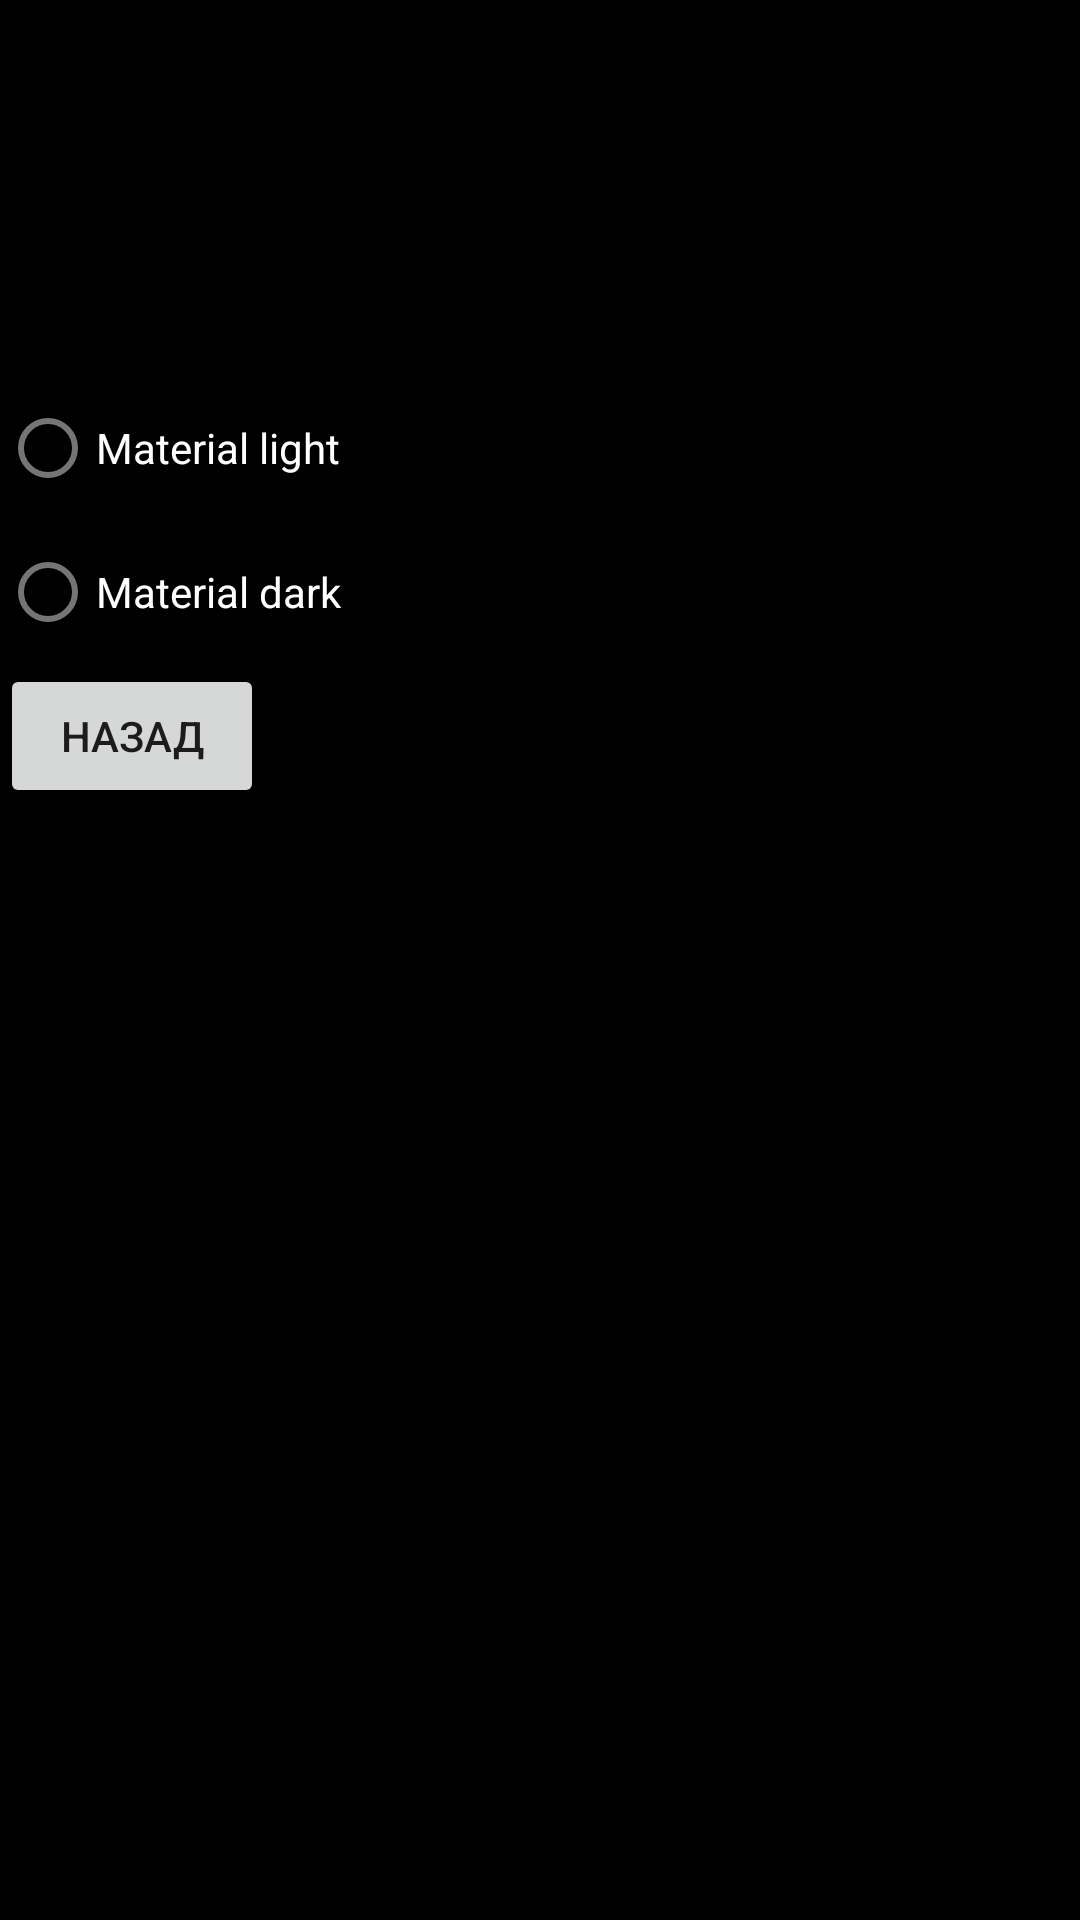

Here is an Android app screen rendered from its layout file. Give the layout XML and the strings, colors and styles it references.
<!-- AndroidManifest.xml: application theme Theme.HW2_Calculator -->
<!-- res/layout/activity_settings.xml -->
<?xml version="1.0" encoding="utf-8"?>
<LinearLayout xmlns:android="http://schemas.android.com/apk/res/android"
    xmlns:app="http://schemas.android.com/apk/res-auto"
    xmlns:tools="http://schemas.android.com/tools"
    android:layout_width="match_parent"
    android:layout_height="match_parent"
    tools:context=".SettingsActivity"
    android:orientation="vertical"
    android:background="@color/black">
    <TextView
        android:id="@+id/text_settings"
        android:layout_width="match_parent"
        android:layout_height="wrap_content"
        android:text="@string/text_settings"
        android:textSize="@dimen/text_settings"/>

    <RadioGroup
        android:id="@+id/radioButtons"
        android:layout_width="match_parent"
        android:layout_height="0dp"
        android:layout_weight="1"
        app:layout_constraintTop_toTopOf="parent">

        <com.google.android.material.radiobutton.MaterialRadioButton
            android:id="@+id/radioButtonAppThemeLight"
            android:layout_width="match_parent"
            android:layout_height="wrap_content"
            android:text="@string/material_light"
            android:textColor="@color/white" />

        <com.google.android.material.radiobutton.MaterialRadioButton
            android:id="@+id/radioButtonMyDarkTheme"
            android:layout_width="match_parent"
            android:layout_height="wrap_content"
            android:text="@string/material_dark"
            android:textColor="@color/white" />

        <Button
            android:id="@+id/button_back"
            android:layout_width="wrap_content"
            android:layout_height="wrap_content"
            android:text="@string/button_back" />
    </RadioGroup>

</LinearLayout>
<!-- resources referenced by this layout -->
<resources>
  <color name="black">#FF000000</color>
  <color name="white">#FFFFFFFF</color>
  <dimen name="text_settings">50sp</dimen>
  <string name="button_back">Назад</string>
  <string name="material_dark">Material dark</string>
  <string name="material_light">Material light</string>
  <string name="text_settings">Настройки темы</string>
  <style name="Theme.HW2_Calculator" parent="Theme.MaterialComponents.DayNight.DarkActionBar">
          
          <item name="colorPrimary">@color/purple_500</item>
          <item name="colorPrimaryVariant">@color/purple_700</item>
          <item name="colorOnPrimary">@color/white</item>
          
          <item name="colorSecondary">@color/teal_200</item>
          <item name="colorSecondaryVariant">@color/teal_700</item>
          <item name="colorOnSecondary">@color/black</item>
          
          <item name="android:statusBarColor" tools:targetApi="l">?attr/colorPrimaryVariant</item>
          
      </style>
  <color name="purple_500">#FF6200EE</color>
  <color name="purple_700">#FF3700B3</color>
  <color name="teal_200">#FF03DAC5</color>
  <color name="teal_700">#FF018786</color>
</resources>
